Run: headless pygame with SDL's dummy video driver; simulated clock (each Clock.tick advances the game by its frame time, no real sleeping); random seed 0; keys injected as events and as key.get_pressed() state; mouse plan: one left click at the window centre at the start of phase 2, then a move to the lower-right quarter at the start of phase 3.
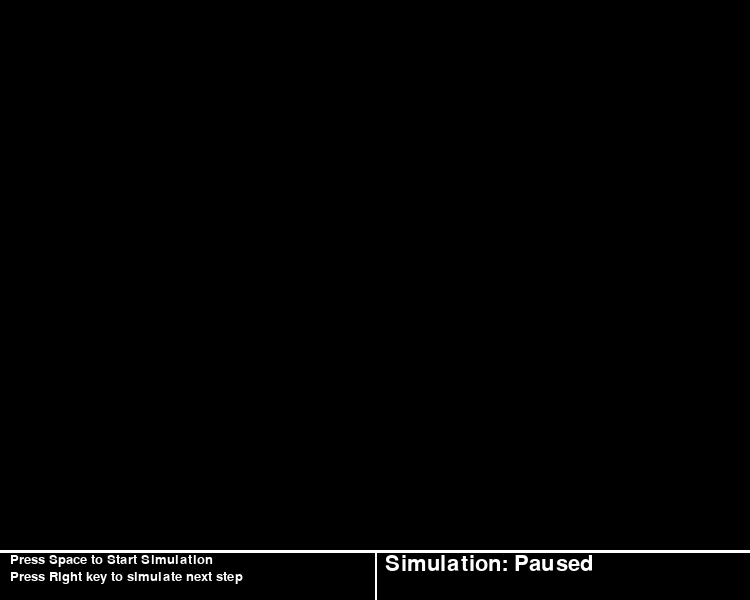
Frame 1 of 4 · flips 1–60 · no input
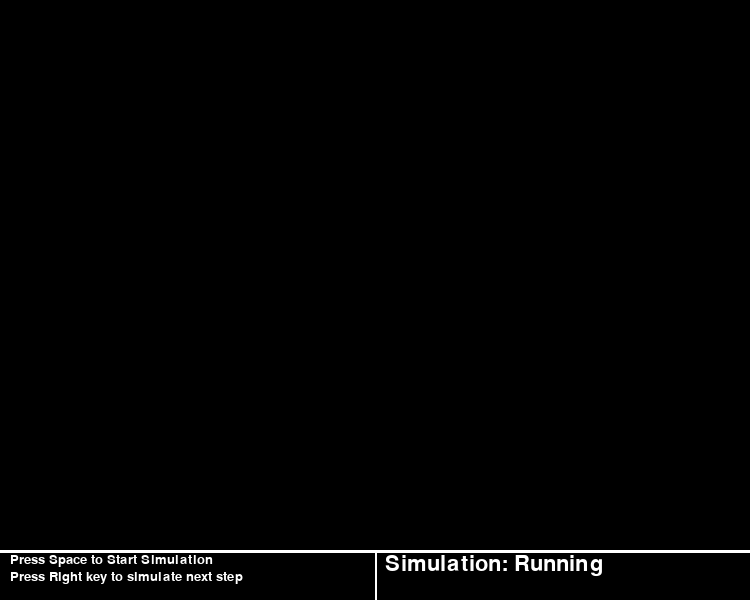
Frame 2 of 4 · flips 61–180 · clicked the window centre · tapped SPACE, RETURN · held RIGHT (→), D
Frame 3 of 4 · flips 181–300 · moved the mouse to the lower-right quarter · held DOWN (↓), S · screen unchanged from frame 2, image omitted
Frame 4 of 4 · flips 301–420 · held LEFT (←), A, UP (↑), W · screen unchanged from frame 3, image omitted

The pygame program that drew these frames:

import pygame
import time

pygame.init()
pygame.font.init()

class Cell:
    def __init__(self, index, x, y, alive=False):
        self.index = index
        self.x = x*10
        self.y = y*10
        self.widht = 10
        self.height = 10
        self.rect = pygame.Rect(self.x, self.y, self.widht, self.height)
        self.alive = alive

class Game:
    def __init__(self):
        self.screen = pygame.display.set_mode((750, 600))
        pygame.display.set_caption("Game of Life")
        self.running = True
        self.clock = pygame.time.Clock()
        self.grid = self.gen_grid()
        self.simulate = False
    
    def gen_grid(self):
        grid = []
        index = 0
        for y in range(55):
            grid.append([])
            for x in range(75):
                grid[y].append(Cell(index, x, y))
                index+=1
        return grid

    def display_info(self):
        surface = pygame.Surface((750, 50))
        surface.fill((0, 0, 0))

        pygame.draw.line(surface, (255, 255, 255), (0, 0), (750, 0), 5)

        font = pygame.font.SysFont("comicsans", 20)
        instruction_1 = font.render("Press Space to Start Simulation", True, (255, 255, 255))
        instruction_2 = font.render("Press Right key to simulate next step", True, (255, 255, 255))

        ins_rect_1 = instruction_1.get_rect()
        ins_rect_1.x, ins_rect_1.y = 10, 3

        ins_rect_2 = instruction_2.get_rect()
        ins_rect_2.x, ins_rect_2.y = 10, 20

        surface.blit(instruction_1, ins_rect_1)
        surface.blit(instruction_2, ins_rect_2)

        pygame.draw.line(surface, (255, 255, 255), (375, 0), (375, 50), 2)
        sim = "Running" if self.simulate else "Paused"

        sim_text = pygame.font.SysFont("comicsans", 32).render(f"Simulation: {sim}", True, (255, 255, 255))
        sim_text_rect = sim_text.get_rect()
        sim_text_rect.x, sim_text_rect.y = 385, 3
        surface.blit(sim_text, sim_text_rect)

        self.screen.blit(surface, (0, 550))

    def update(self):
        for y in self.grid:
            for x in y:
                r = x.rect
                if x.alive:
                    pygame.draw.rect(self.screen, (255, 255, 255), r)
                else:
                    pygame.draw.rect(self.screen, (0, 0, 0), r)
        pygame.display.update()
    
    def simulation(self):
        new_grid = self.gen_grid()
        index = 0
        for y in range(55):
            for x in range(75):
                cell = self.grid[y][x]
                neighbours = 0
                for i in [-1, 0, 1]:
                    for j in [-1, 0, 1]:
                        e = (y+i+55)%55
                        f = (x+j+75)%75
                        if self.grid[e][f].alive:
                            neighbours+=1
                if cell.alive:
                    neighbours-=1
                if not cell.alive and neighbours ==3:
                    new_grid[y][x] = Cell(index, x, y, True)
                elif (neighbours < 2 or neighbours > 3):
                    if cell.alive:
                        new_grid[y][x] = Cell(index, x, y)
                else:
                    new_grid[y][x] = cell
                index += 1
        self.grid = new_grid


    def run(self):
        while self.running:
            for event in pygame.event.get():
                if event.type == pygame.QUIT:
                    self.running = False
                elif event.type == pygame.KEYDOWN:
                    if event.key == pygame.K_SPACE:
                        self.simulate = not self.simulate
                        time.sleep(0.5)
                    elif event.key == pygame.K_RIGHT:
                        self.simulation()
                        time.sleep(0.2)

            if pygame.mouse.get_pressed()[0]:
                coord = pygame.mouse.get_pos()
                x = coord[0] // 10
                y = coord[1] // 10
                self.grid[y][x].alive = not self.grid[y][x].alive
                self.update()
                time.sleep(0.2)

            self.display_info()
            self.clock.tick(30)
            self.update()
            if self.simulate:
                self.simulation()

if __name__ == "__main__":
    game = Game()
    game.run()
